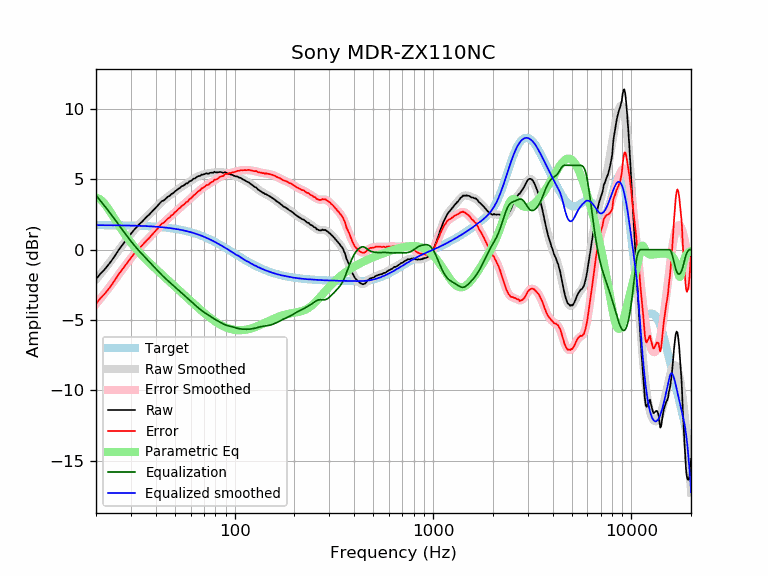

The file beside this chart, header and first rows:
frequency, raw, error, smoothed, error_smoothed, equalization, parametric_eq, equalized_raw, equalized_smoothed, target
20, -2.10, -3.84, -2.12, -3.87, 3.87, 3.71, 1.77, 1.74, 1.74
21, -1.73, -3.47, -1.76, -3.50, 3.50, 3.58, 1.77, 1.74, 1.74
22, -1.44, -3.18, -1.40, -3.14, 3.14, 3.29, 1.70, 1.74, 1.74
23, -1.11, -2.85, -1.05, -2.79, 2.79, 2.93, 1.68, 1.74, 1.74
24, -0.77, -2.50, -0.71, -2.45, 2.45, 2.53, 1.68, 1.74, 1.74
25, -0.40, -2.13, -0.38, -2.11, 2.11, 2.13, 1.71, 1.73, 1.73
26, -0.03, -1.76, -0.05, -1.78, 1.78, 1.74, 1.75, 1.73, 1.73
27, 0.28, -1.44, 0.26, -1.46, 1.46, 1.39, 1.74, 1.73, 1.73
28, 0.57, -1.15, 0.57, -1.16, 1.16, 1.07, 1.73, 1.72, 1.72
29, 0.87, -0.85, 0.85, -0.87, 0.87, 0.77, 1.74, 1.72, 1.72
30, 1.13, -0.58, 1.11, -0.60, 0.60, 0.50, 1.73, 1.71, 1.71
31, 1.38, -0.33, 1.36, -0.35, 0.35, 0.25, 1.73, 1.71, 1.71
32, 1.58, -0.12, 1.58, -0.12, 0.12, 0.02, 1.70, 1.70, 1.70
33, 1.80, 0.11, 1.79, 0.09, -0.09, -0.19, 1.71, 1.70, 1.70
34, 1.96, 0.27, 1.98, 0.29, -0.29, -0.38, 1.67, 1.69, 1.69
35, 2.15, 0.47, 2.16, 0.48, -0.48, -0.57, 1.67, 1.68, 1.68
36, 2.33, 0.66, 2.34, 0.66, -0.66, -0.74, 1.67, 1.67, 1.67
37, 2.48, 0.82, 2.50, 0.84, -0.84, -0.91, 1.64, 1.66, 1.66
38, 2.65, 1.00, 2.67, 1.01, -1.01, -1.07, 1.64, 1.65, 1.65
39, 2.81, 1.17, 2.83, 1.18, -1.18, -1.22, 1.63, 1.64, 1.64
40, 2.97, 1.34, 2.99, 1.35, -1.35, -1.36, 1.62, 1.63, 1.63
41, 3.14, 1.52, 3.13, 1.51, -1.51, -1.50, 1.63, 1.62, 1.62
42, 3.31, 1.70, 3.28, 1.67, -1.67, -1.64, 1.65, 1.61, 1.61
43, 3.46, 1.86, 3.41, 1.81, -1.81, -1.77, 1.65, 1.60, 1.60
44, 3.50, 1.92, 3.53, 1.95, -1.95, -1.90, 1.56, 1.58, 1.58
45, 3.64, 2.07, 3.64, 2.08, -2.08, -2.03, 1.57, 1.57, 1.57
46, 3.76, 2.21, 3.75, 2.20, -2.20, -2.15, 1.56, 1.55, 1.55
47, 3.82, 2.28, 3.85, 2.32, -2.32, -2.27, 1.51, 1.54, 1.54
48, 3.96, 2.44, 3.95, 2.43, -2.43, -2.39, 1.53, 1.52, 1.52
49, 4.01, 2.51, 4.05, 2.54, -2.54, -2.50, 1.47, 1.50, 1.50
50, 4.15, 2.67, 4.14, 2.65, -2.65, -2.62, 1.50, 1.48, 1.48
51, 4.22, 2.76, 4.23, 2.76, -2.76, -2.73, 1.46, 1.46, 1.46
52, 4.33, 2.89, 4.31, 2.87, -2.87, -2.84, 1.46, 1.44, 1.44
53, 4.38, 2.96, 4.40, 2.97, -2.97, -2.94, 1.41, 1.42, 1.42
54, 4.50, 3.10, 4.47, 3.08, -3.08, -3.05, 1.43, 1.40, 1.40
55, 4.54, 3.17, 4.55, 3.17, -3.17, -3.15, 1.37, 1.38, 1.38
56, 4.61, 3.26, 4.62, 3.27, -3.27, -3.26, 1.34, 1.35, 1.35
57, 4.71, 3.39, 4.69, 3.37, -3.37, -3.36, 1.35, 1.33, 1.33
58, 4.71, 3.41, 4.76, 3.46, -3.46, -3.45, 1.25, 1.30, 1.30
59, 4.85, 3.58, 4.83, 3.55, -3.55, -3.55, 1.30, 1.27, 1.27
60, 4.88, 3.64, 4.89, 3.65, -3.65, -3.65, 1.23, 1.24, 1.24
61, 4.94, 3.73, 4.96, 3.74, -3.74, -3.74, 1.20, 1.22, 1.22
62, 5.04, 3.86, 5.02, 3.83, -3.83, -3.83, 1.21, 1.19, 1.19
63, 5.06, 3.91, 5.08, 3.92, -3.92, -3.92, 1.14, 1.16, 1.16
64, 5.13, 4.01, 5.13, 4.01, -4.01, -4.01, 1.12, 1.12, 1.12
65, 5.20, 4.11, 5.18, 4.09, -4.09, -4.09, 1.11, 1.09, 1.09
66, 5.24, 4.18, 5.23, 4.17, -4.17, -4.17, 1.07, 1.06, 1.06
67, 5.24, 4.22, 5.27, 4.25, -4.25, -4.26, 0.99, 1.02, 1.02
68, 5.34, 4.35, 5.31, 4.32, -4.32, -4.33, 1.02, 0.99, 0.99
69, 5.32, 4.37, 5.34, 4.38, -4.38, -4.41, 0.94, 0.95, 0.95
70, 5.36, 4.44, 5.36, 4.44, -4.44, -4.49, 0.92, 0.92, 0.92
71, 5.38, 4.50, 5.38, 4.50, -4.50, -4.56, 0.88, 0.88, 0.88
72, 5.44, 4.60, 5.40, 4.56, -4.56, -4.63, 0.88, 0.84, 0.84
73, 5.40, 4.60, 5.42, 4.61, -4.61, -4.70, 0.79, 0.81, 0.81
74, 5.40, 4.63, 5.44, 4.67, -4.67, -4.76, 0.73, 0.77, 0.77
75, 5.45, 4.72, 5.45, 4.72, -4.72, -4.83, 0.73, 0.73, 0.73
76, 5.47, 4.78, 5.46, 4.77, -4.77, -4.89, 0.70, 0.69, 0.69
77, 5.47, 4.82, 5.47, 4.82, -4.82, -4.95, 0.65, 0.65, 0.65
78, 5.46, 4.85, 5.49, 4.87, -4.87, -5.01, 0.59, 0.61, 0.61
79, 5.54, 4.97, 5.49, 4.92, -4.92, -5.06, 0.62, 0.57, 0.57
... 553 more rows
